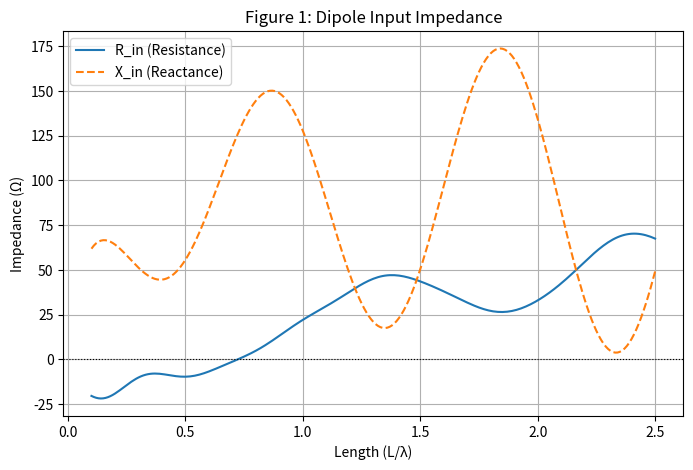
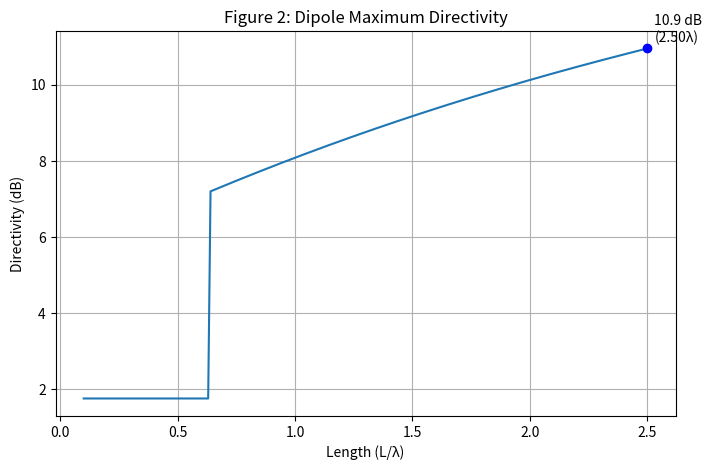

The matplotlib source for these figures, in order:
import numpy as np
import matplotlib.pyplot as plt
from scipy.special import sici
from scipy.constants import pi

#--------------------------
# Parameter Selection
#--------------------------
# Define a range of dipole lengths (L) in wavelengths (λ)
# Sweep from 0.1λ to 2.5λ in 241 steps (increment of 0.01λ)
lengths = np.linspace(0.1, 2.5, 241)  # L/λ sweep

#--------------------------
# Analytical Functions
#--------------------------
def dipole_impedance(L):
    """
    Compute the input resistance (R) and reactance (X)
    for a center-fed dipole of length L (in wavelengths).
    Uses analytical approximations involving sine and cosine integrals.
    
    Parameters:
      L : float
          Dipole length in wavelengths (λ).
    
    Returns:
      R : float
          Input resistance in ohms (Ω).
      X : float
          Input reactance in ohms (Ω).
    """
    # Electrical length: k * L, where k = 2π/λ and L is in wavelengths
    kl = 2 * pi * L

    # Compute cosine integral at 2*kl (Ci(2kl)) and sine integral at kl (Si(kl))
    Cin, _   = sici(2 * kl)   # Ci(2kl), ignore second return (Si)
    Si2kl, _ = sici(kl)       # Si(kl), ignore second return (Ci)

    # Calculate input resistance R using:
    # R = 30 [ γ + ln(kl) - Ci(2kl)
    #          + 0.5·sin(kl)·(Si(kl) - 0.5·Si(kl))
    #          - 0.5·cos(kl)·(γ + ln(kl/2) + Ci(2kl) - 2·Si(kl)) ]
    # where γ ≈ 0.5772 is Euler's constant
    R = 30 * (
        0.5772
        + np.log(kl)             # Natural log of kl
        - Cin                    # Subtract Ci(2kl)
        + 0.5 * np.sin(kl) * (Si2kl - 0.5 * Si2kl)  # Sin term
        - 0.5 * np.cos(kl) *     # Cos term
          (0.5772 + np.log(kl/2) + Cin - 2 * Si2kl)
    )

    # Compute cosine integral at kl for reactance term
    _, Ci_kl = sici(kl)        # Ci(kl), ignore first return (Si)

    # Calculate input reactance X using:
    # X = 30 [ 2·Si(kl)
    #          + cos(kl)·(2·Si(kl) - Si(kl))
    #          - sin(kl)·(2·Ci(kl) + γ + ln(kl/2) - Ci(kl)) ]
    X = 30 * (
        2 * Si2kl                              # 2·Si(kl)
        + np.cos(kl) * (2 * Si2kl - Si2kl)     # Cosine component
        - np.sin(kl) *                         # Sine component
          (2 * Ci_kl + 0.5772 + np.log(kl/2) - Ci_kl)
    )

    return R, X

def dipole_directivity(L):
    """
    Compute the maximum directivity D (in dB) for a dipole
    of length L (in wavelengths).

    Uses:
      - Short dipole approximation (L < 0.637λ): D ≈ 1.5 linear → 1.76 dB.
      - Empirical formula for longer dipoles.
    
    Parameters:
      L : float
          Dipole length in wavelengths (λ).
    
    Returns:
      D : float
          Maximum directivity in decibels (dB).
    """
    if L < 0.637:
        # Short dipole region
        return 10 * np.log10(1.5)  # Convert linear directivity to dB
    else:
        # Empirical directivity formula for longer dipoles
        return 10 * np.log10(
            2.41 * L / (0.5 * (1 - np.exp(-1.386 * L)))
        )

#--------------------------
# Main Computation
#--------------------------
# Preallocate arrays to store R, X, and D values for each length
R = np.zeros_like(lengths)
X = np.zeros_like(lengths)
D = np.zeros_like(lengths)

# Loop over each dipole length, compute impedance and directivity
for i, L in enumerate(lengths):
    R[i], X[i] = dipole_impedance(L)
    D[i]       = dipole_directivity(L)

#--------------------------
# Plotting the Results
#--------------------------

# Figure 1: Input Impedance vs. Length
plt.figure(figsize=(8, 5))
plt.plot(lengths, R, label='R_in (Resistance)')
plt.plot(lengths, X, '--', label='X_in (Reactance)')
plt.axhline(0, color='k', linestyle=':', linewidth=0.8)  # Zero reactance line
plt.xlabel('Length (L/λ)')
plt.ylabel('Impedance (Ω)')
plt.title('Figure 1: Dipole Input Impedance')
plt.grid(True)
plt.legend()

# Mark resonant points where reactance crosses zero
zero_crossings = np.where(np.diff(np.sign(X)))[0]
for z in zero_crossings:
    if abs(X[z]) < 10:  # Only mark significant zero crossings
        L_res = lengths[z]
        plt.plot(L_res, 0, 'ro')  # Highlight resonance marker
        plt.annotate(f'{L_res:.2f}λ',
                     (L_res, 0),
                     textcoords='offset points',
                     xytext=(5, 5))

# Figure 2: Directivity vs. Length
plt.figure(figsize=(8, 5))
plt.plot(lengths, D, label='D_max')
plt.xlabel('Length (L/λ)')
plt.ylabel('Directivity (dB)')
plt.title('Figure 2: Dipole Maximum Directivity')
plt.grid(True)

# Mark directivity peaks for clarity
peaks = np.r_[True, D[1:] > D[:-1]] & np.r_[D[:-1] > D[1:], True]
for i, is_peak in enumerate(peaks):
    if is_peak and lengths[i] > 0.2:
        plt.plot(lengths[i], D[i], 'bo')
        plt.annotate(f'{D[i]:.1f} dB\n({lengths[i]:.2f}λ)',
                     (lengths[i], D[i]),
                     textcoords='offset points',
                     xytext=(5, 5))

plt.show()
